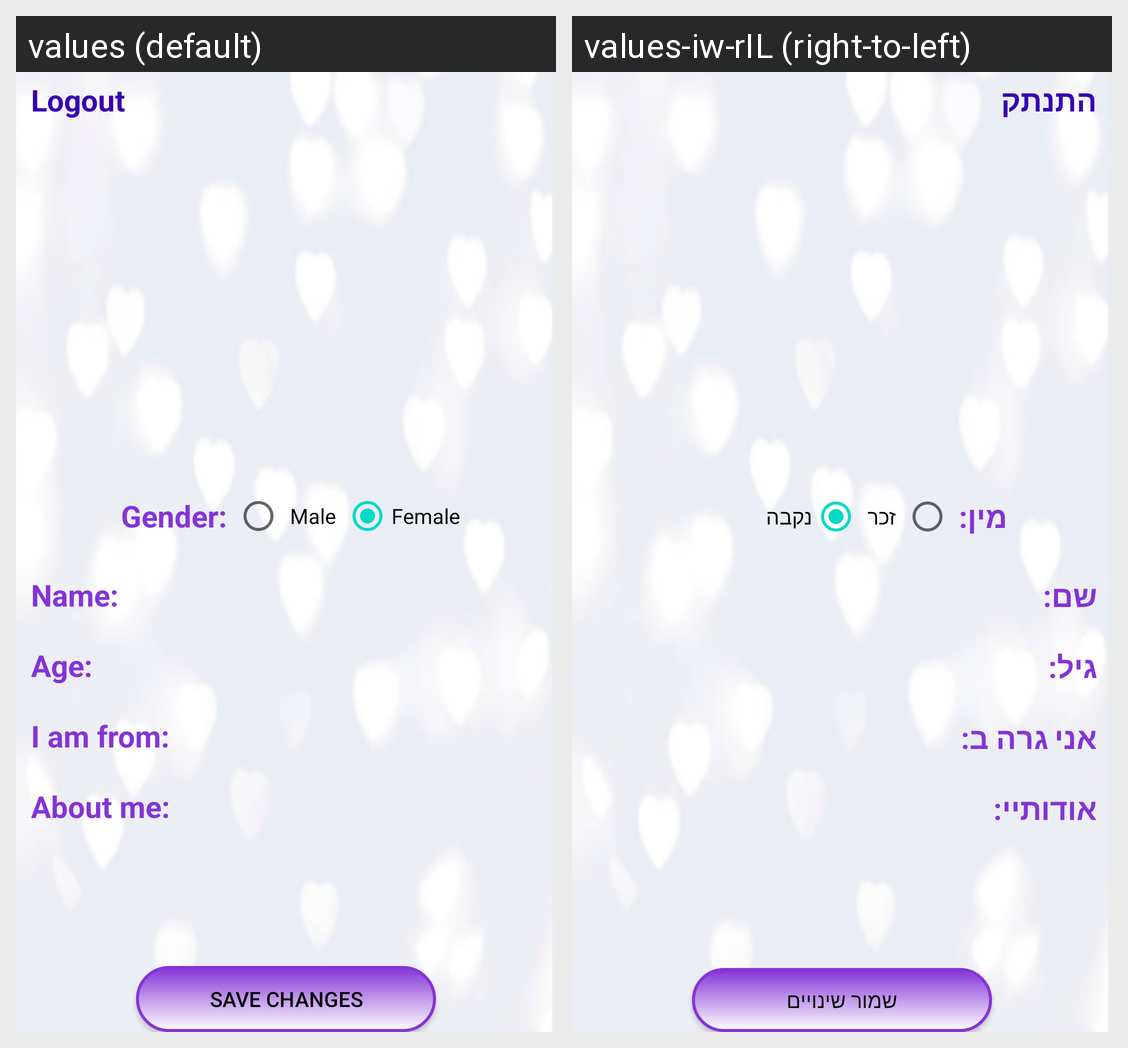

Locale-by-locale string values for the Android screen shown in this grid:
Android screen res/layout/edit_profile.xml rendered under 2 locales, left to right: values (default), values-iw-rIL (right-to-left). Device: Nexus 5 (rendered at 1080×1920; each locale shown at half size, 540×960, under a caption strip naming it); theme Theme.DatingAppMine.
Strings drawn on this screen, with the default value and each locale's value (text and hints the layout hard-codes, and strings that could not be matched under every locale, appear in the picture but are not listed):

Log_out
  values: Logout
  values-iw-rIL: התנתק

Gender
  values: Gender:
  values-iw-rIL: מין:

Male
  values: Male
  values-iw-rIL: זכר

Female
  values: Female
  values-iw-rIL: נקבה

Name
  values: Name:
  values-iw-rIL: שם:

Age
  values: Age:
  values-iw-rIL: גיל:

Im_from
  values: I am from:
  values-iw-rIL: אני גרה ב:

About_me
  values: About me:
  values-iw-rIL: אודותיי:

Save_changes
  values: Save changes
  values-iw-rIL: שמור שינויים
